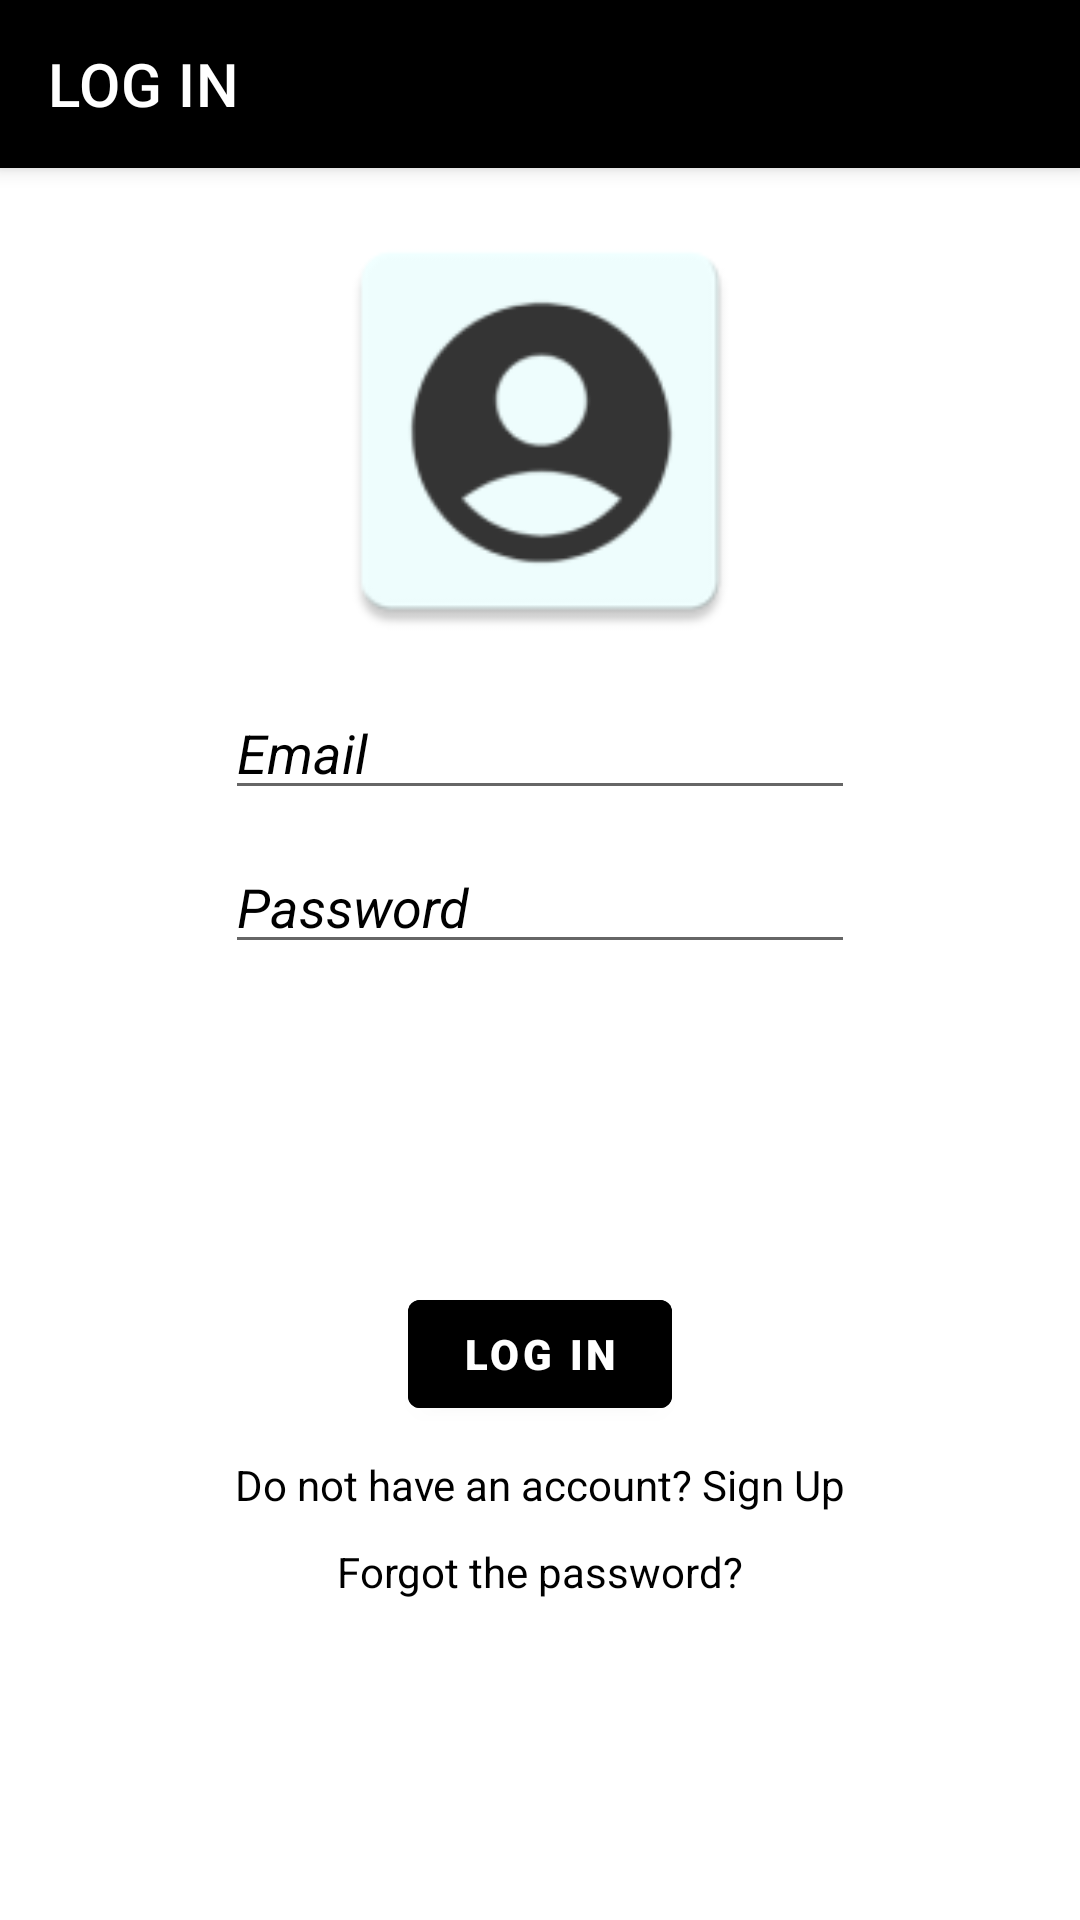

Here is an Android app screen rendered from its layout file. Give the layout XML and the strings, colors and styles it references.
<!-- AndroidManifest.xml: application theme Theme.FindMyPet -->
<!-- res/layout/activity_login.xml -->
<?xml version="1.0" encoding="utf-8"?>
<androidx.constraintlayout.widget.ConstraintLayout xmlns:android="http://schemas.android.com/apk/res/android"
    xmlns:app="http://schemas.android.com/apk/res-auto"
    xmlns:tools="http://schemas.android.com/tools"
    android:layout_width="match_parent"
    android:layout_height="match_parent"
    android:background="@color/white"
    android:orientation="vertical"
    tools:context=".Activities.LoginActivity">

    <com.google.android.material.appbar.MaterialToolbar
        android:layout_width="match_parent"
        android:layout_height="?attr/actionBarSize"
        android:id="@+id/toolBar_login"
        app:title="LOG IN"
        android:background="@color/black"
        style="@style/Widget.MaterialComponents.Toolbar.Primary"
        app:layout_constraintStart_toStartOf="parent"
        app:layout_constraintTop_toTopOf="parent"
        />

    <androidx.constraintlayout.widget.ConstraintLayout
        android:layout_width="wrap_content"
        android:layout_height="wrap_content"
        app:layout_constraintStart_toStartOf="parent"
        app:layout_constraintTop_toTopOf="parent"
        app:layout_constraintBottom_toBottomOf="parent"
        app:layout_constraintEnd_toEndOf="parent"
        >

        <ImageView
            android:id="@+id/imageView"
            android:layout_width="150dp"
            android:layout_height="150dp"
            android:layout_marginTop="10dp"
            android:src="@mipmap/ic_account"
            app:layout_constraintEnd_toEndOf="parent"
            app:layout_constraintStart_toStartOf="parent"
            app:layout_constraintTop_toTopOf="parent" />

        <EditText
            android:id="@+id/email"
            android:layout_width="wrap_content"
            android:layout_height="wrap_content"
            android:hint="@string/login_email"
            android:ems="10"
            android:inputType="textEmailAddress"
            android:textColorHint="@color/black"
            android:textStyle="italic"
            android:textColor="@color/black"
            android:layout_marginTop="10dp"
            android:autofillHints="emailAddress"
            app:layout_constraintEnd_toEndOf="parent"
            app:layout_constraintStart_toStartOf="parent"
            app:layout_constraintTop_toBottomOf="@+id/imageView" />

        <EditText
            android:id="@+id/password"
            android:layout_width="wrap_content"
            android:layout_height="wrap_content"
            android:ems="10"
            android:autofillHints="password"
            android:hint="@string/login_password"
            android:inputType="textPassword"
            android:textColorHint="@color/black"
            android:textStyle="italic"
            android:layout_marginTop="10dp"
            android:textColor="@color/black"
            app:layout_constraintEnd_toEndOf="@id/email"
            app:layout_constraintStart_toStartOf="@id/email"
            app:layout_constraintTop_toBottomOf="@id/email" />


        <Button
            android:id="@+id/loginButton"
            android:layout_width="wrap_content"
            android:layout_height="wrap_content"
            android:fontFamily="sans-serif-black"
            android:text="@string/login_button"
            android:backgroundTint="@color/black"
            app:layout_constraintBottom_toBottomOf="parent"
            app:layout_constraintEnd_toEndOf="@+id/password"
            app:layout_constraintStart_toStartOf="@+id/password"
            app:layout_constraintTop_toBottomOf="@id/password" />

        <TextView
            android:id="@+id/signIntextView"
            android:layout_width="wrap_content"
            android:layout_height="wrap_content"
            android:layout_marginTop="10dp"
            android:textColor="@color/black"
            android:text="@string/login_to_signup"
            app:layout_constraintEnd_toEndOf="@+id/loginButton"
            app:layout_constraintStart_toStartOf="@+id/loginButton"
            app:layout_constraintTop_toBottomOf="@+id/loginButton" />

        <TextView
            android:id="@+id/forgetPasswordId"
            android:layout_width="wrap_content"
            android:layout_height="wrap_content"
            android:text="@string/login_forget_password"
            android:layout_marginTop="10dp"
            android:textColor="@color/black"
            app:layout_constraintTop_toBottomOf="@+id/signIntextView"
            app:layout_constraintEnd_toEndOf="@+id/signIntextView"
            app:layout_constraintStart_toStartOf="@+id/signIntextView" />

        <ProgressBar
            android:id="@+id/progressBar"
            style="?android:attr/progressBarStyle"
            android:layout_width="wrap_content"
            android:layout_height="wrap_content"
            android:visibility="invisible"
            app:layout_constraintBottom_toBottomOf="parent"
            app:layout_constraintEnd_toEndOf="@+id/forgetPasswordId"
            app:layout_constraintStart_toStartOf="@+id/forgetPasswordId"
            app:layout_constraintTop_toBottomOf="@+id/forgetPasswordId"
            app:layout_constraintVertical_bias="1.0" />


    </androidx.constraintlayout.widget.ConstraintLayout>



</androidx.constraintlayout.widget.ConstraintLayout>
<!-- resources referenced by this layout -->
<resources>
  <color name="black">#FF000000</color>
  <color name="white">#FFFFFFFF</color>
  <!-- mipmap ic_account (drawable-anydpi) -->
  <vector xmlns:android="http://schemas.android.com/apk/res/android"
      android:width="24dp"
      android:height="24dp"
      android:viewportWidth="24"
      android:viewportHeight="24"
      android:tint="#000000"
      android:alpha="0.8">
    <group android:scaleX="1.2"
        android:scaleY="1.2"
        android:translateX="-2.4"
        android:translateY="-2.4">
      <path
          android:fillColor="@android:color/white"
          android:pathData="M12,2C6.48,2 2,6.48 2,12s4.48,10 10,10s10,-4.48 10,-10S17.52,2 12,2zM12,6c1.93,0 3.5,1.57 3.5,3.5S13.93,13 12,13s-3.5,-1.57 -3.5,-3.5S10.07,6 12,6zM12,20c-2.03,0 -4.43,-0.82 -6.14,-2.88C7.55,15.8 9.68,15 12,15s4.45,0.8 6.14,2.12C16.43,19.18 14.03,20 12,20z"/>
    </group>
  </vector>
  <string name="login_button">Log In</string>
  <string name="login_email">Email</string>
  <string name="login_forget_password">Forgot the password?</string>
  <string name="login_password">Password</string>
  <string name="login_to_signup">Do not have an account? Sign Up</string>
  <style name="Theme.FindMyPet" parent="Theme.MaterialComponents.DayNight.NoActionBar">
          
          <item name="colorPrimary">@color/purple_500</item>
          <item name="colorPrimaryVariant">@color/purple_700</item>
          <item name="colorOnPrimary">@color/white</item>
          
          <item name="colorSecondary">@color/teal_200</item>
          <item name="colorSecondaryVariant">@color/teal_700</item>
          <item name="colorOnSecondary">@color/black</item>
          
          <item name="android:statusBarColor">?attr/colorPrimaryVariant</item>
          
      </style>
  <color name="purple_500">#FF6200EE</color>
  <color name="purple_700">#FF3700B3</color>
  <color name="teal_200">#FF03DAC5</color>
  <color name="teal_700">#FF018786</color>
</resources>
